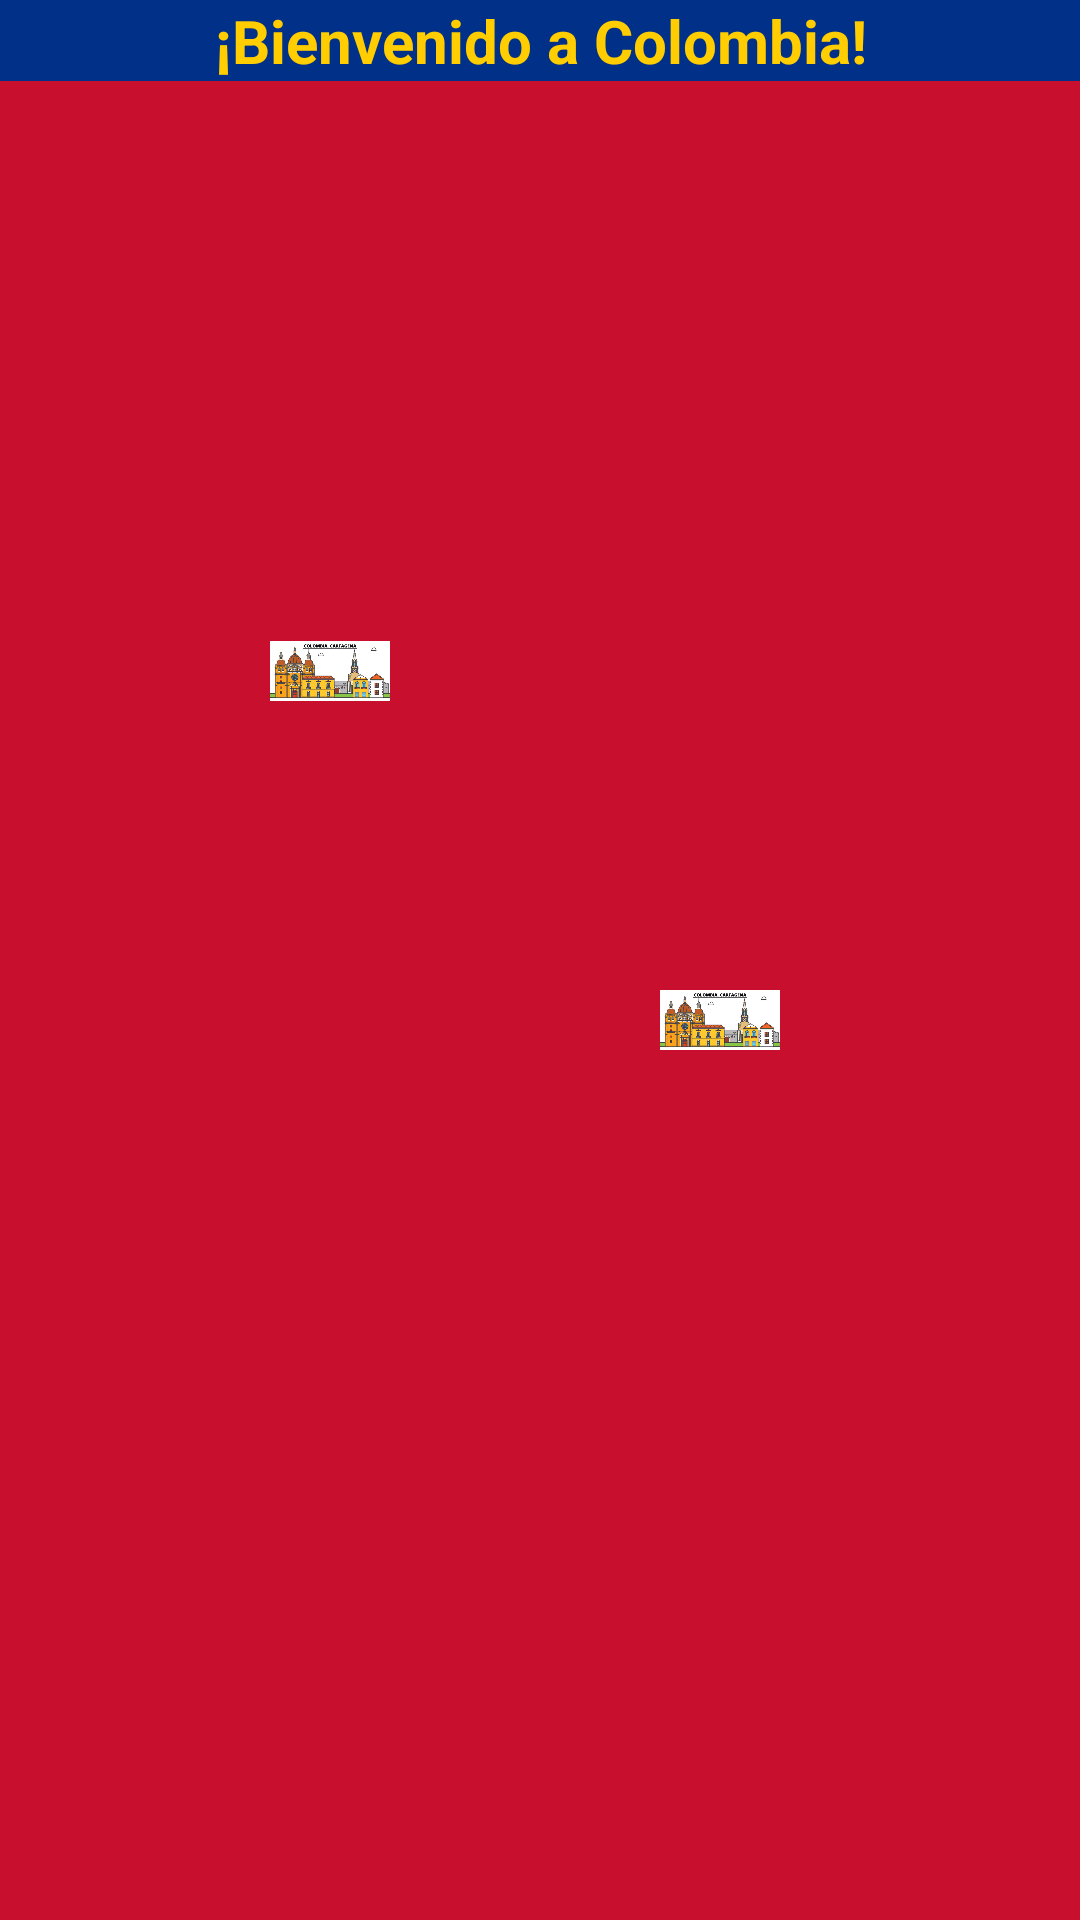

Layout XML and referenced resources for this Android screen:
<!-- AndroidManifest.xml: activity theme Base.Theme.AventuraInteractiva.ColombiaActivity -->
<!-- res/layout/activity_colombia.xml -->
<?xml version="1.0" encoding="utf-8"?>
<androidx.constraintlayout.widget.ConstraintLayout xmlns:android="http://schemas.android.com/apk/res/android"
    xmlns:app="http://schemas.android.com/apk/res-auto"
    xmlns:tools="http://schemas.android.com/tools"
    android:id="@+id/main"
    android:layout_width="match_parent"
    android:layout_height="match_parent"
    android:background="#C8102E"
    tools:context=".ColombiaActivity">

    <TextView
        android:id="@+id/tituloColombia"
        android:textSize="20dp"
        android:layout_width="0dp"
        android:layout_height="wrap_content"
        android:text="¡Bienvenido a Colombia!"
        android:textStyle="bold"
        android:background="#003087"
        android:textColor="#FFCD00"
        android:gravity="center"
        app:layout_constraintEnd_toEndOf="parent"
        app:layout_constraintStart_toStartOf="parent"
        app:layout_constraintTop_toTopOf="parent"
        />

    <ImageButton
        android:id="@+id/cartagenaC"
        android:layout_width="40dp"
        android:layout_height="40dp"
        android:scaleType="centerInside"
        android:adjustViewBounds="true"
        app:srcCompat="@mipmap/cartagena"
        app:layout_constraintStart_toStartOf="parent"
        app:layout_constraintTop_toTopOf="parent"
        android:background="@android:color/transparent"
        android:layout_marginStart="220dp"
        android:layout_marginTop="320dp"
        android:outlineProvider="none"
        android:foreground="?attr/selectableItemBackgroundBorderless"
        />

    <androidx.constraintlayout.widget.ConstraintLayout
        android:id="@+id/mapaColombia"
        android:layout_width="0dp"
        android:layout_height="wrap_content"
        app:layout_constraintTop_toBottomOf="@id/tituloColombia"
        app:layout_constraintBottom_toBottomOf="parent"
        app:layout_constraintStart_toStartOf="parent"
        app:layout_constraintEnd_toEndOf="parent">

        

        <ImageView
            android:id="@+id/Colombia"
            android:layout_width="wrap_content"
            android:layout_height="500dp"
            android:scaleType="fitXY"
            android:src="@mipmap/colombia"
            app:layout_constraintBottom_toBottomOf="parent"
            app:layout_constraintEnd_toEndOf="parent"
            app:layout_constraintHorizontal_bias="1.0"
            app:layout_constraintStart_toStartOf="parent"
            app:layout_constraintTop_toTopOf="parent"
            app:layout_constraintVertical_bias="0.0" />

        <ImageButton
            android:id="@+id/cartagenaB"
            android:layout_width="40dp"
            android:layout_height="40dp"
            android:scaleType="centerInside"
            android:adjustViewBounds="true"
            app:srcCompat="@mipmap/cartagena"
            app:layout_constraintStart_toStartOf="parent"
            app:layout_constraintTop_toTopOf="parent"
            android:background="@android:color/transparent"
            android:layout_marginStart="90dp"
            android:layout_marginTop="120dp"
            android:outlineProvider="none"
            android:foreground="?attr/selectableItemBackgroundBorderless"
            />

    </androidx.constraintlayout.widget.ConstraintLayout>

    <com.google.android.material.button.MaterialButton
        android:id="@+id/buttonR"
        android:layout_width="wrap_content"
        android:layout_height="wrap_content"
        android:gravity="center"
        android:text="Regresar al mapa principal"
        android:backgroundTint="#003087"
        android:textColor="#FFCD00"
        app:cornerRadius="12dp"
        android:elevation="8dp"
        app:rippleColor="@android:color/white"
        app:layout_constraintStart_toStartOf="parent"
        app:layout_constraintEnd_toEndOf="parent"
        app:layout_constraintTop_toTopOf="parent"
        android:layout_marginTop="660dp" />

</androidx.constraintlayout.widget.ConstraintLayout>
<!-- resources referenced by this layout -->
<resources>
  <!-- mipmap cartagena: jpg bitmap (mipmap-hdpi, 42698 bytes) -->
  <style name="Base.Theme.AventuraInteractiva.ColombiaActivity" parent="Theme.Material3.DayNight.NoActionBar">
          
          <item name="android:colorBackground">@color/FondoColombia</item>
          <item name="colorPrimary">@color/botonFondoColombia</item>
          <item name="colorPrimaryVariant">@color/letrasColombia</item>
      </style>
  <color name="FondoColombia">#C8102E</color>
  <color name="botonFondoColombia">#003087</color>
  <color name="letrasColombia">#FFCD00</color>
</resources>
